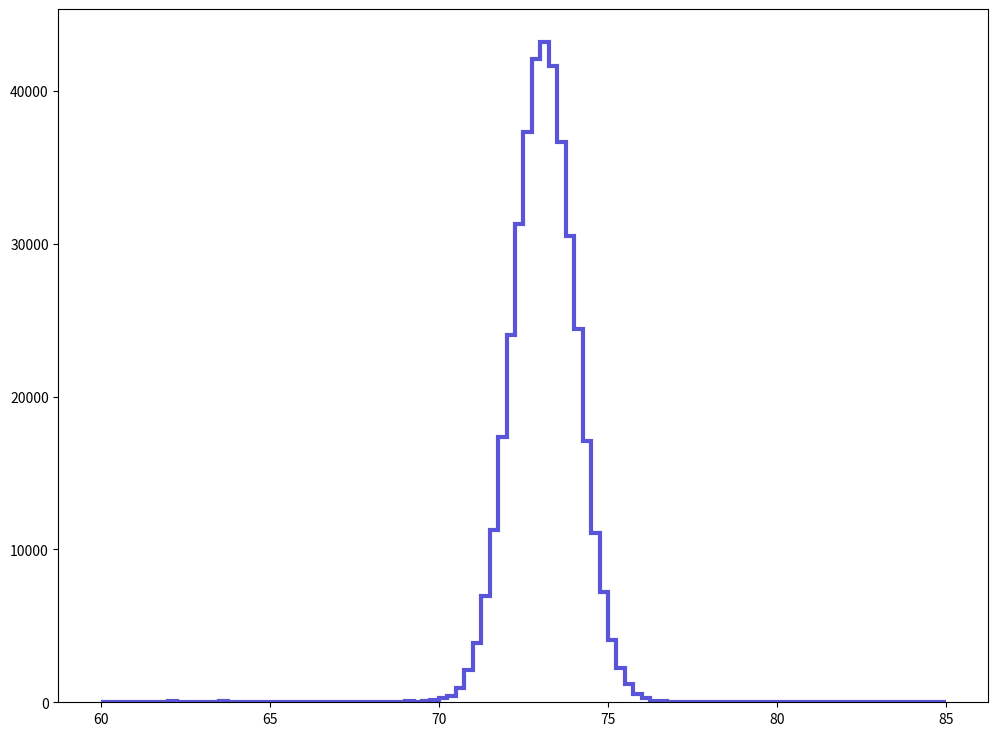

Python code for this plot: (Note: this script raises an exception after producing the figure.)
def selection_1():

    # Library import
    import numpy as np
    import matplotlib
    import matplotlib.pyplot   as plt
    import matplotlib.gridspec as gridspec
    from matplotlib.ticker import MultipleLocator, FormatStrFormatter

    # Library version
    # matplotlib_version = matplotlib.__version__
    # numpy_version      = numpy.__version__

    # Histo binning
    xBinning = np.linspace(60.0,85.0,101,endpoint=True)

    # Creating data sequence: middle of each bin
    xData = np.array([60.125,60.375,60.625,60.875,61.125,61.375,61.625,61.875,62.125,62.375,62.625,62.875,63.125,63.375,63.625,63.875,64.125,64.375,64.625,64.875,65.125,65.375,65.625,65.875,66.125,66.375,66.625,66.875,67.125,67.375,67.625,67.875,68.125,68.375,68.625,68.875,69.125,69.375,69.625,69.875,70.125,70.375,70.625,70.875,71.125,71.375,71.625,71.875,72.125,72.375,72.625,72.875,73.125,73.375,73.625,73.875,74.125,74.375,74.625,74.875,75.125,75.375,75.625,75.875,76.125,76.375,76.625,76.875,77.125,77.375,77.625,77.875,78.125,78.375,78.625,78.875,79.125,79.375,79.625,79.875,80.125,80.375,80.625,80.875,81.125,81.375,81.625,81.875,82.125,82.375,82.625,82.875,83.125,83.375,83.625,83.875,84.125,84.375,84.625,84.875])

    # Creating weights for histo: y1_E_0
    y1_E_0_weights = 4*np.array([1.484875e-07,3.563699e-07,1.484875e-07,2.375799e-07,2.672774e-07,2.078824e-07,3.563699e-07,3.563699e-07,7.127398e-07,1.484875e-07,3.563699e-07,2.078824e-07,2.672774e-07,2.078824e-07,4.157649e-07,2.375799e-07,1.781849e-07,1.781849e-07,2.969749e-07,2.375799e-07,2.672774e-07,2.078824e-07,3.266724e-07,2.375799e-07,2.078824e-07,1.484875e-07,2.078824e-07,1.1879e-07,2.672774e-07,3.266724e-07,2.969749e-07,1.781849e-07,3.266724e-07,2.375799e-07,3.266724e-07,1.1879e-07,4.157649e-07,2.672774e-07,3.860674e-07,9.503197e-07,1.930337e-06,3.207329e-06,7.068003e-06,1.568028e-05,2.84502e-05,5.119847e-05,8.321237e-05,0.0001279071,0.0001774425,0.0002310168,0.0002751473,0.0003106061,0.000318565,0.0003073393,0.0002706035,0.0002252852,0.0001803529,0.0001258877,8.154931e-05,5.342579e-05,2.984598e-05,1.645241e-05,8.64197e-06,4.127951e-06,2.197614e-06,6.830423e-07,5.048573e-07,2.375799e-07,2.672774e-07,2.078824e-07,8.909247e-08,1.484875e-07,1.484875e-07,1.781849e-07,5.939498e-08,1.1879e-07,1.781849e-07,2.078824e-07,8.909247e-08,1.1879e-07,8.909247e-08,3.266724e-07,2.078824e-07,2.078824e-07,1.781849e-07,1.781849e-07,8.909247e-08,2.078824e-07,8.909247e-08,8.909247e-08,2.078824e-07,1.1879e-07,1.484875e-07,2.078824e-07,2.078824e-07,1.1879e-07,2.078824e-07,1.1879e-07,2.078824e-07,1.781849e-07])

    a = np.sum(y1_E_0_weights)
    # print(a)
    y1_E_0_weights = y1_E_0_weights*(1e5/0.00295)


    # Histo binning
    xBinning2 = np.linspace(60.0,85.0,101,endpoint=True)

    # Creating data sequence: middle of each bin
    xData2 = np.array([60.125,60.375,60.625,60.875,61.125,61.375,61.625,61.875,62.125,62.375,62.625,62.875,63.125,63.375,63.625,63.875,64.125,64.375,64.625,64.875,65.125,65.375,65.625,65.875,66.125,66.375,66.625,66.875,67.125,67.375,67.625,67.875,68.125,68.375,68.625,68.875,69.125,69.375,69.625,69.875,70.125,70.375,70.625,70.875,71.125,71.375,71.625,71.875,72.125,72.375,72.625,72.875,73.125,73.375,73.625,73.875,74.125,74.375,74.625,74.875,75.125,75.375,75.625,75.875,76.125,76.375,76.625,76.875,77.125,77.375,77.625,77.875,78.125,78.375,78.625,78.875,79.125,79.375,79.625,79.875,80.125,80.375,80.625,80.875,81.125,81.375,81.625,81.875,82.125,82.375,82.625,82.875,83.125,83.375,83.625,83.875,84.125,84.375,84.625,84.875])

    # Creating weights for histo: y1_E_0
    y1_E_0_weights2 = 4 * np.array([6.16794e-09,7.812724e-09,8.22392e-09,8.121121e-09,9.663106e-09,8.429518e-09,8.326719e-09,9.765905e-09,9.046312e-09,1.120509e-08,1.06911e-08,1.110229e-08,9.560307e-09,9.765905e-09,1.03827e-08,1.120509e-08,1.161629e-08,1.377507e-08,1.387786e-08,1.192468e-08,1.295267e-08,1.593384e-08,1.727023e-08,1.994301e-08,1.665344e-08,1.829822e-08,2.01486e-08,1.994301e-08,2.220458e-08,2.210178e-08,2.600815e-08,3.05313e-08,3.09425e-08,3.526006e-08,3.669924e-08,4.235319e-08,4.502596e-08,5.684785e-08,6.466057e-08,7.319289e-08,8.090281e-08,9.765905e-08,1.214056e-07,1.377507e-07,1.68796e-07,2.069344e-07,2.472316e-07,2.914352e-07,3.380031e-07,3.549649e-07,3.997853e-07,4.203451e-07,4.225039e-07,4.083176e-07,3.900194e-07,3.607217e-07,3.076774e-07,2.64913e-07,2.238962e-07,1.949069e-07,1.485446e-07,1.233588e-07,1.035186e-07,8.24448e-08,6.712775e-08,5.571706e-08,4.841833e-08,4.368957e-08,3.176489e-08,3.248448e-08,2.580255e-08,2.323257e-08,2.107379e-08,1.788703e-08,1.696183e-08,1.583105e-08,1.326107e-08,1.192468e-08,1.254148e-08,1.00743e-08,8.22392e-09,8.943513e-09,7.812724e-09,8.326719e-09,7.915523e-09,7.093131e-09,6.373538e-09,5.653945e-09,6.16794e-09,4.831553e-09,5.551146e-09,4.009161e-09,3.392367e-09,5.756744e-09,3.597965e-09,3.495166e-09,4.214759e-09,4.214759e-09,4.728754e-09,4.009161e-09])

    a2 = np.sum(y1_E_0_weights2)
    print(a2)
    y1_E_0_weights2 = y1_E_0_weights2*(1e5/7.28e-6)

    print(np.sum(y1_E_0_weights),np.sum(y1_E_0_weights2))


    # Creating a new Canvas
    fig   = plt.figure(figsize=(12,9),dpi=80)
    frame = gridspec.GridSpec(1,1)
    pad   = fig.add_subplot(frame[0])

    # Creating a new Stack
    pad.hist(x=xData, bins=xBinning, weights=y1_E_0_weights,\
             label="$defaultset$", histtype="step", rwidth=1.0,\
             color="red", edgecolor='#5954d8', linewidth=3, linestyle="solid",\
             bottom=None, cumulative=False, normed=False, align="mid", orientation="vertical")

    pad.hist(x=xData2, bins=xBinning2, weights=y1_E_0_weights2,\
             label="$defaultset$", histtype="step", rwidth=1.0,\
             color="#5954d8", edgecolor='red', linewidth=3, linestyle="solid",\
             bottom=None, cumulative=False, normed=False, align="mid", orientation="vertical")


    # Axis
    plt.rc('text',usetex=False)
    plt.xlabel(r"$E_\gamma$ (GeV) ",\
               fontsize=24,color="black")
    plt.ylabel(r'Events/0.25GeV',\
               fontsize=24,color="black")

    pad.text(61,4.5*1e4,r'$10^5$ MC Events                 $\sqrt{s} = 240$ GeV',fontsize=29)
    # pad.text(61,2e4,r'$\Gamma_{Z^\prime}=0.007$ GeV,$\sigma E=\sqrt{(0.004E)^2+E*0.101^2}$',fontsize=26)
    pad.text(70,4*9e0,r'$\Gamma_{Z^\prime}=7.5$ MeV', fontsize=26,color='#5954d8')
    pad.text(70,10e0,r'$g^V_\chi$ = 0.01', fontsize=26,color='#5954d8')
    pad.text(77.5,4*5e2,r'$\Gamma_{Z^\prime}=2.97$ GeV', fontsize=26,color='red')
    pad.text(78,8e3,r'$g^V_\chi$ = 1', fontsize=26,color='red')


    # Boundary of y-axis

    ymax=(y1_E_0_weights).max()*1.1
    #ymin=0 # linear scale
    ymin=min([x for x in (y1_E_0_weights) if x])/100. # log scale
    plt.gca().set_ylim(ymin,ymax)

    # Log/Linear scale for X-axis
    plt.gca().set_xscale("linear")
    #plt.gca().set_xscale("log",nonposx="clip")



    # Log/Linear scale for Y-axis
    #plt.gca().set_yscale("linear")
    plt.gca().set_yscale("log",nonposy="clip")
    xminorLocator = plt.MultipleLocator(0.5)
    pad.xaxis.set_minor_locator(xminorLocator)

    pad.set_xlim(60,85)
    pad.set_ylim(4e0,4e5)
    pad.spines['top'].set_linewidth(1.5)
    pad.spines['bottom'].set_linewidth(1.5)
    pad.spines['left'].set_linewidth(1.5)
    pad.spines['right'].set_linewidth(1.5)
    pad.xaxis.set_tick_params(width=1.5, which='minor')
    pad.xaxis.set_tick_params(width=1.5)
    pad.yaxis.set_tick_params(width=1.5, which='minor')
    pad.yaxis.set_tick_params(width=1.5)

    # ax.set_xlabel(xlabel, fontsize=24)
    # ax.set_ylabel(ylabel, fontsize=24)

    pad.tick_params(which='major', length=17, direction='in', top=True, right=True)
    pad.tick_params(which='minor', length=10, direction='in', top=True, right=True)

    for tick in pad.xaxis.get_major_ticks():
        tick.label.set_fontsize(18)
    for tick in pad.xaxis.get_minor_ticks():
        tick.label.set_fontsize(18)
    for tick in pad.yaxis.get_major_ticks():
        tick.label.set_fontsize(18)
    for tick in pad.yaxis.get_minor_ticks():
        tick.label.set_fontsize(18)
    # Saving the image

    # Saving the image
    plt.savefig('../../figformal/delphes_histo_egamma.pdf',format = 'pdf')

    plt.show()
    # plt.savefig('../../PDF/MadAnalysis5job_0/selection_1.png')
    # plt.savefig('../../DVI/MadAnalysis5job_0/selection_1.eps')

# Running!
if __name__ == '__main__':
    selection_1()
